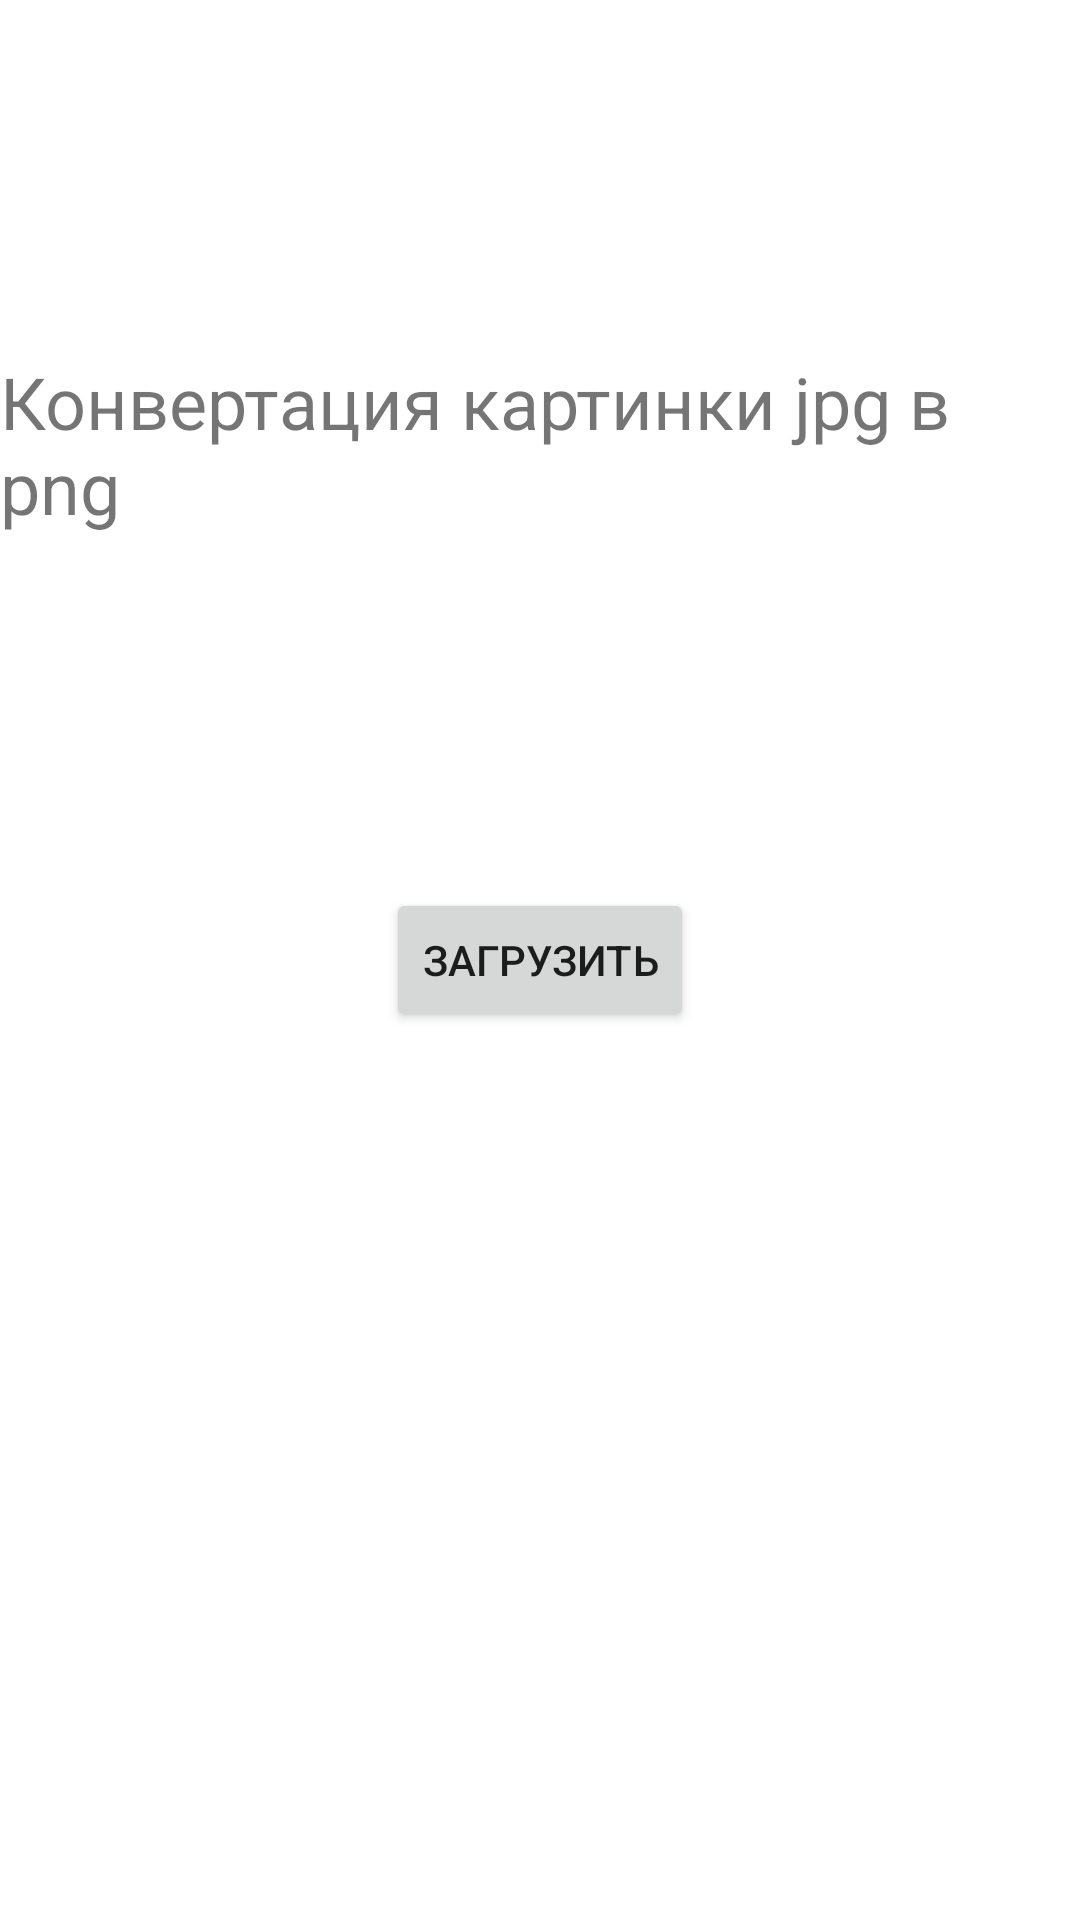

Write the Android layout XML for this screen, with the resource values it uses.
<!-- AndroidManifest.xml: application theme Theme.GitBook -->
<!-- res/layout/fragment_converter.xml -->
<?xml version="1.0" encoding="utf-8"?>
<androidx.constraintlayout.widget.ConstraintLayout
    xmlns:android="http://schemas.android.com/apk/res/android"
    xmlns:app="http://schemas.android.com/apk/res-auto"
    xmlns:tools="http://schemas.android.com/tools"
    android:layout_width="match_parent"
    android:layout_height="match_parent">

    <Button
        android:id="@+id/btnConvert"
        android:layout_width="wrap_content"
        android:layout_height="wrap_content"
        android:text="@string/btn_convert"
        app:layout_constraintBottom_toBottomOf="parent"
        app:layout_constraintEnd_toEndOf="parent"
        app:layout_constraintStart_toStartOf="parent"
        app:layout_constraintTop_toTopOf="parent" />

    <TextView
        android:id="@+id/textView2"
        android:layout_width="wrap_content"
        android:layout_height="wrap_content"
        android:text="@string/h_convert_image"
        android:textSize="24sp"
        app:layout_constraintBottom_toTopOf="@+id/btnConvert"
        app:layout_constraintEnd_toEndOf="@+id/btnConvert"
        app:layout_constraintStart_toStartOf="@+id/btnConvert"
        app:layout_constraintTop_toTopOf="parent" />
</androidx.constraintlayout.widget.ConstraintLayout>
<!-- resources referenced by this layout -->
<resources>
  <string name="btn_convert">Загрузить</string>
  <string name="h_convert_image">Конвертация картинки jpg в png</string>
  <style name="Theme.GitBook" parent="Theme.MaterialComponents.DayNight.DarkActionBar">
          
          <item name="colorPrimary">@color/purple_500</item>
          <item name="colorPrimaryVariant">@color/purple_700</item>
          <item name="colorOnPrimary">@color/white</item>
          
          <item name="colorSecondary">@color/teal_200</item>
          <item name="colorSecondaryVariant">@color/teal_700</item>
          <item name="colorOnSecondary">@color/black</item>
          
          <item name="android:statusBarColor" tools:targetApi="l">?attr/colorPrimaryVariant</item>
          
      </style>
  <!-- not gathered from this repository: default colours our renderer supplied (Android Studio template values) -->
  <color name="purple_500">#FF6200EE</color>
  <color name="purple_700">#FF3700B3</color>
  <color name="teal_200">#FF03DAC5</color>
  <color name="teal_700">#FF018786</color>
  <color name="black">#FF000000</color>
  <color name="white">#FFFFFFFF</color>
</resources>
